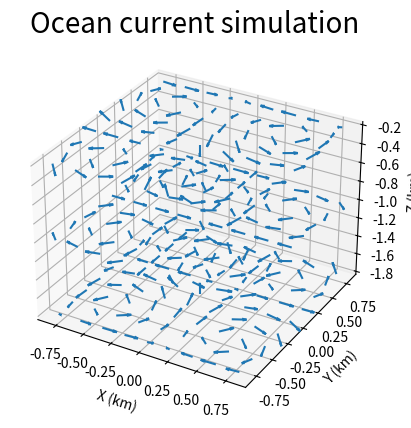

Recreate this plot in Python.
import matplotlib.pyplot as plt
import numpy as np

ax = plt.figure().add_subplot(projection='3d')

# Make the grid
x, y, z = np.meshgrid(np.arange(-0.8, 1, 0.2),
                      np.arange(-0.8, 1, 0.2),
                      np.arange(-1.8, 0, 0.8))

# Make the direction data for the arrows
u = np.sin(np.pi * x) * np.cos(np.pi * y) * np.cos(np.pi * z)
v = -np.cos(np.pi * x) * np.sin(np.pi * y) * np.cos(np.pi * z)
w = (np.sqrt(2.0 / 3.0) * np.cos(np.pi * x) * np.cos(np.pi * y) *
     np.sin(np.pi * z))

ax.quiver(x, y, z, u, v, w, length=0.12, normalize=True)
ax.set_title('Ocean current simulation',fontsize=20)

ax.set_xlabel('X (km)')  
ax.set_ylabel('Y (km)')  
ax.set_zlabel('Z (km)')  

plt.show()